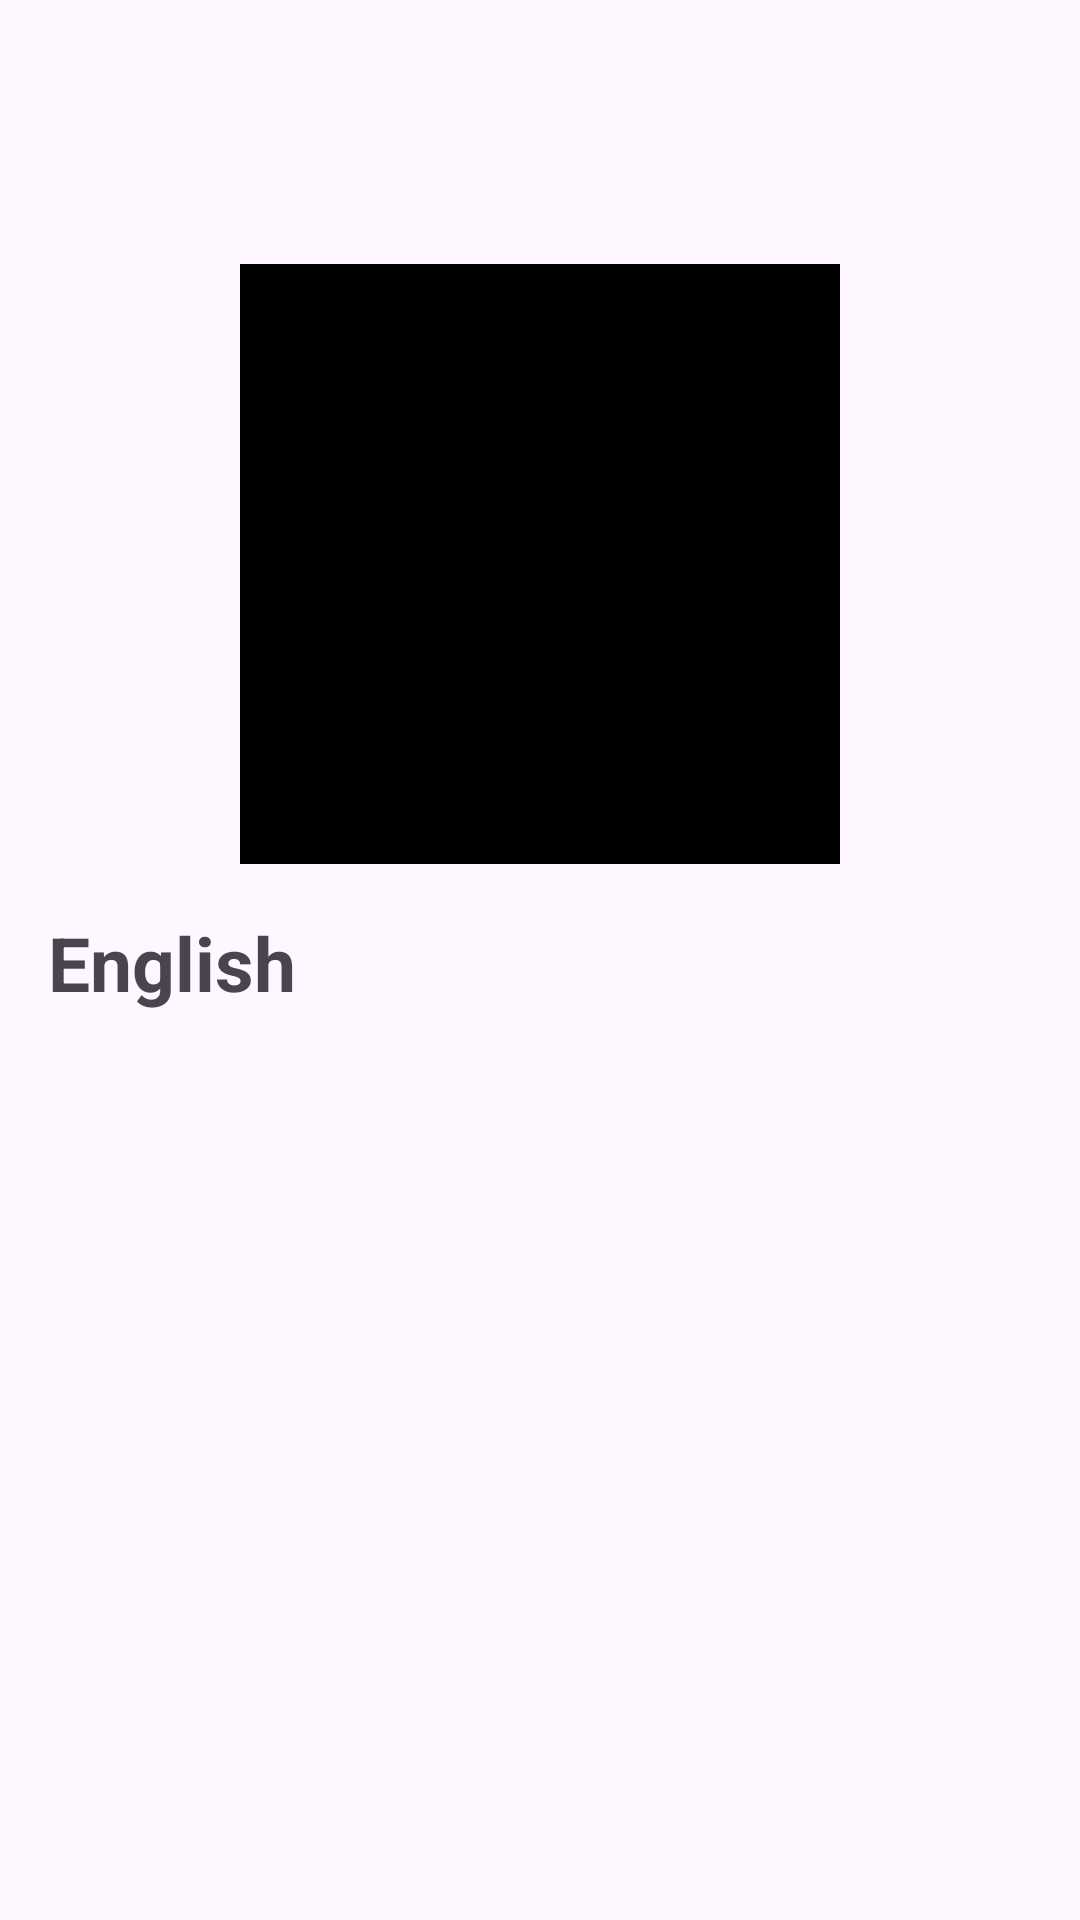

Produce the Android XML layout that renders to this screen, including the resource entries it uses.
<!-- AndroidManifest.xml: application theme Theme.Nightingale -->
<!-- res/layout/activity_music_list.xml -->
<?xml version="1.0" encoding="utf-8"?>
<LinearLayout
    xmlns:android="http://schemas.android.com/apk/res/android"
    xmlns:app="http://schemas.android.com/apk/res-auto"
    xmlns:tools="http://schemas.android.com/tools"
    android:id="@+id/main"
    android:layout_width="match_parent"
    android:layout_height="match_parent"
    android:orientation="vertical"
    android:padding="16dp"
    android:gravity="center_horizontal"
    tools:context=".music_list">
    <Toolbar
        android:layout_width="match_parent"
        android:layout_height="wrap_content">
    </Toolbar>
    <ScrollView
        android:layout_width="match_parent"
        android:layout_height="match_parent"
        >
    <LinearLayout
        android:layout_width="match_parent"
        android:layout_height="match_parent"
        android:orientation="vertical"
        android:gravity="center">
        <ImageView
            android:layout_width="200dp"
            android:layout_height="200dp"
            android:layout_margin="16dp"
            android:scaleType="fitXY"
            android:id="@+id/cat_image_view"
            android:src="@color/black"
           />
        <TextView
            android:layout_width="match_parent"
            android:layout_height="wrap_content"
            android:id="@+id/cat_text_view"
            android:text="English"
            android:textSize="25sp"
            android:textStyle="bold"/>
        <androidx.recyclerview.widget.RecyclerView
            android:layout_width="match_parent"
            android:layout_height="wrap_content"
            android:id="@+id/music_recyclerview"
            android:layout_marginTop="16dp">
        </androidx.recyclerview.widget.RecyclerView>
    </LinearLayout>
    </ScrollView>

</LinearLayout>
<!-- resources referenced by this layout -->
<resources>
  <color name="black">#FF000000</color>
  <style name="Theme.Nightingale" parent="Base.Theme.Nightingale" />
  <style name="Base.Theme.Nightingale" parent="Theme.Material3.DayNight.NoActionBar">
          
          
      </style>
</resources>
